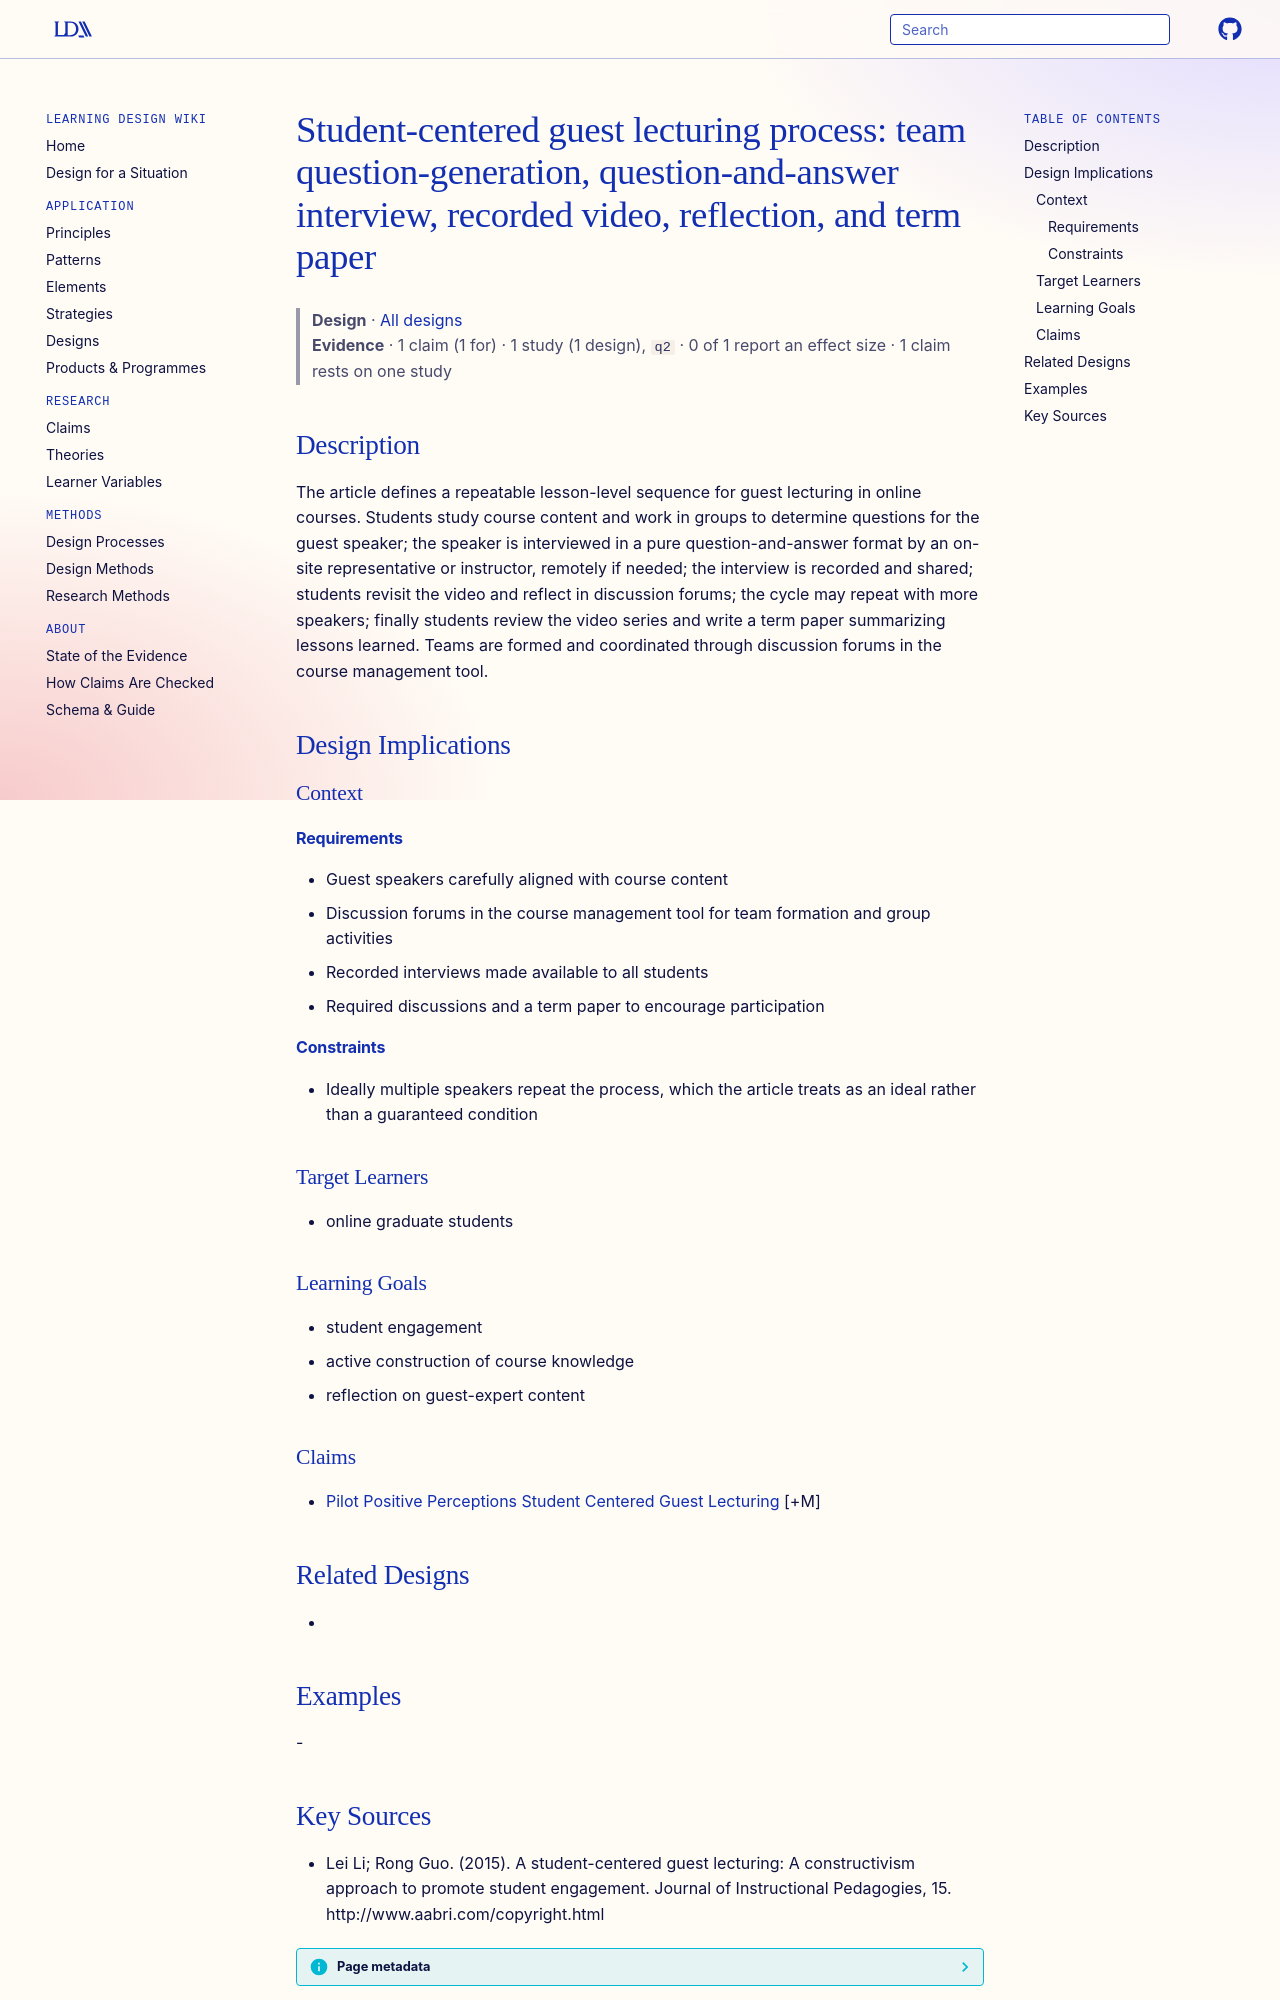

repository: Learning-Design-Alliance/learning-wiki · page: designs/student-centered-guest-lecturing-process/index.html · generator: mkdocs

---
type: design
id: student-centered-guest-lecturing-process
title: "Student-centered guest lecturing process: team question-generation, question-and-answer interview, recorded video, reflection, and term paper"
description: The article defines a repeatable lesson-level sequence for guest lecturing in online courses.
status: review
generated:
  by: "process:settle-candidates"
  at: 2026-11-02
sources:
  - id: lei-li-rong-guo-2015
    resource: "http://www.aabri.com/copyright.html"
    title: "Lei Li; Rong Guo. (2015). A student-centered guest lecturing: A constructivism approach to promote student engagement. Journal of Instructional Pedagogies, 15. http://www.aabri.com/copyright.html"
    author: Lei Li; Rong Guo
---

# Student-centered guest lecturing process: team question-generation, question-and-answer interview, recorded video, reflection, and term paper

> **Design** · [All designs](index.md)
> **Evidence** · 1 claim (1 for) · 1 study (1 design), `q2` · 0 of 1 report an effect size · 1 claim rests on one study

## Description
The article defines a repeatable lesson-level sequence for guest lecturing in online courses. Students study course content and work in groups to determine questions for the guest speaker; the speaker is interviewed in a pure question-and-answer format by an on-site representative or instructor, remotely if needed; the interview is recorded and shared; students revisit the video and reflect in discussion forums; the cycle may repeat with more speakers; finally students review the video series and write a term paper summarizing lessons learned. Teams are formed and coordinated through discussion forums in the course management tool.

## Design Implications

### Context
#### Requirements
- Guest speakers carefully aligned with course content
- Discussion forums in the course management tool for team formation and group activities
- Recorded interviews made available to all students
- Required discussions and a term paper to encourage participation
#### Constraints
- Ideally multiple speakers repeat the process, which the article treats as an ideal rather than a guaranteed condition

### Target Learners
- online graduate students

### Learning Goals
- student engagement
- active construction of course knowledge
- reflection on guest-expert content

### Claims
- [Pilot Positive Perceptions Student Centered Guest Lecturing](../claims/pilot-positive-perceptions-student-centered-guest-lecturing.md) [+M]

## Related Designs
- 

## Examples
-
